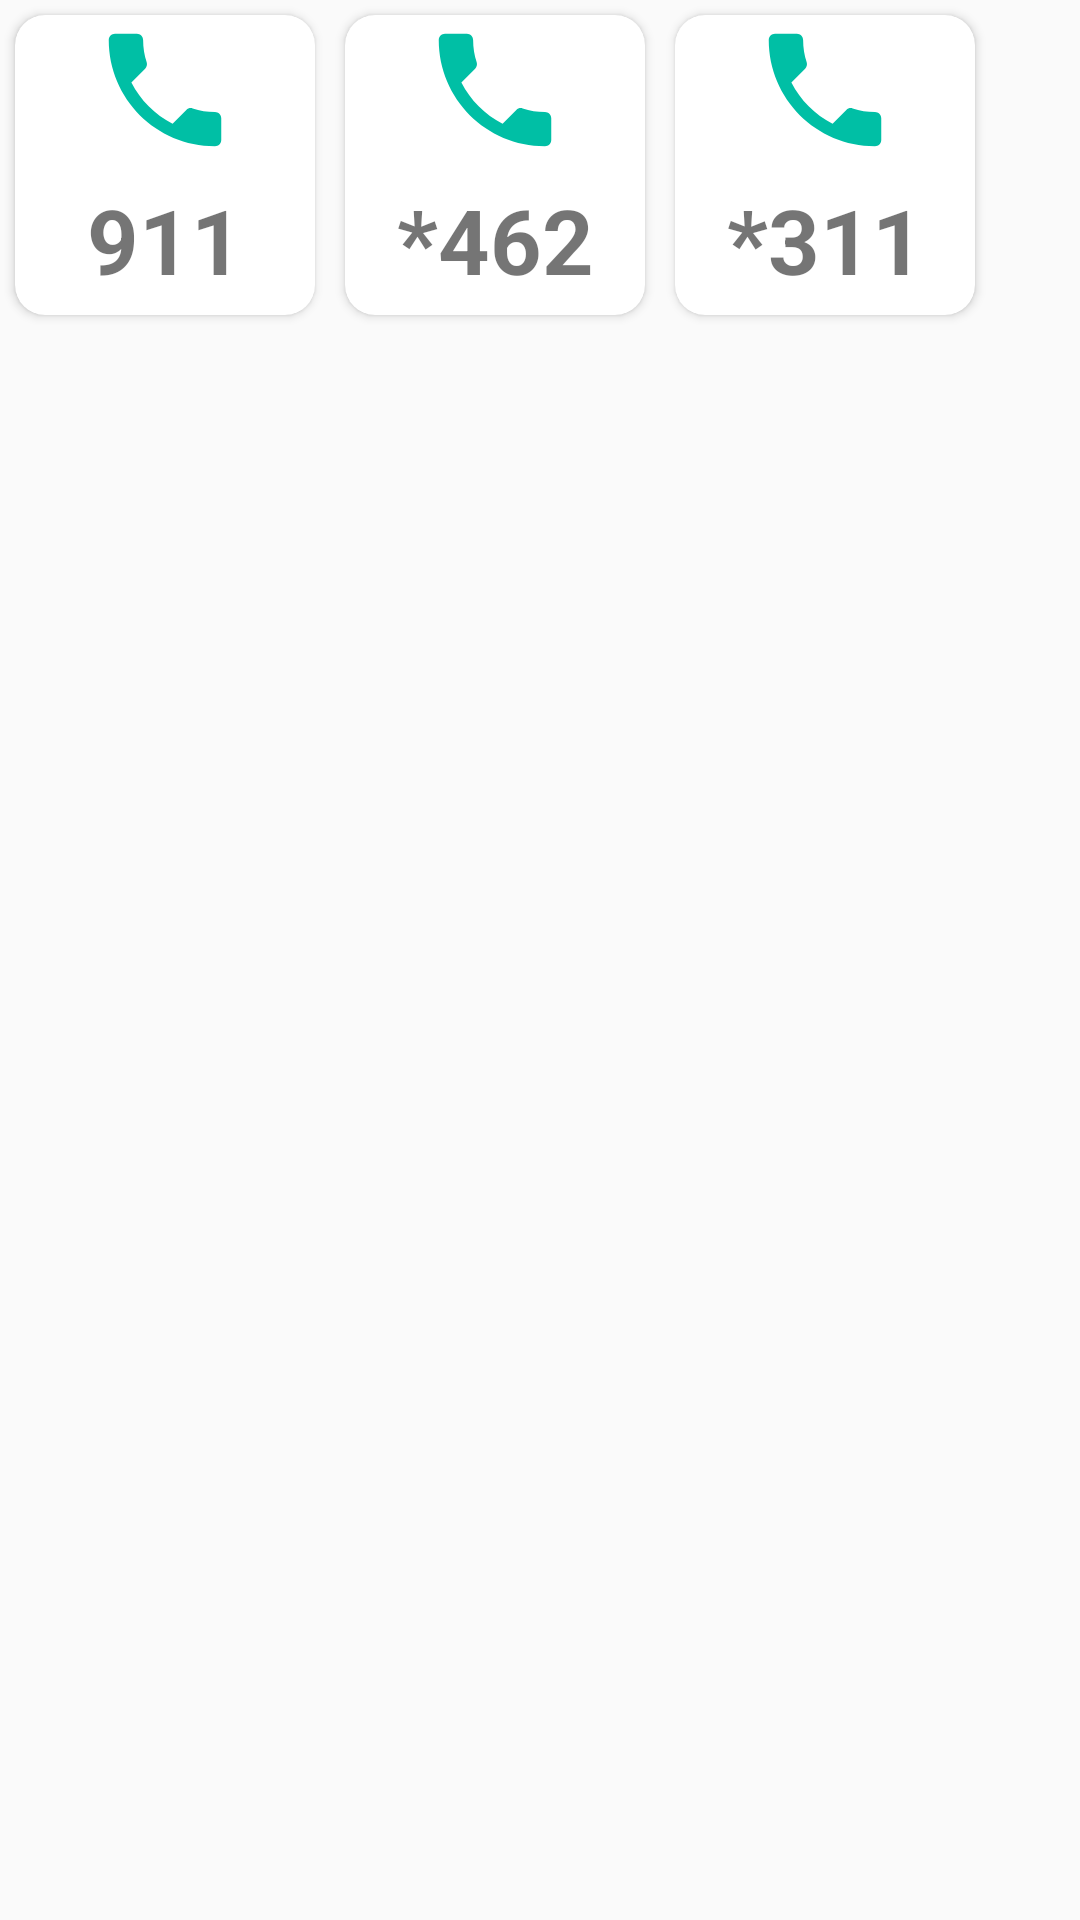

Produce the Android XML layout that renders to this screen, including the resource entries it uses.
<!-- AndroidManifest.xml: application theme AppTheme -->
<!-- res/layout/activity_servicios.xml -->
<?xml version="1.0" encoding="utf-8"?>
<androidx.constraintlayout.widget.ConstraintLayout xmlns:android="http://schemas.android.com/apk/res/android"
    xmlns:app="http://schemas.android.com/apk/res-auto"
    xmlns:tools="http://schemas.android.com/tools"
    android:layout_width="wrap_content"
    android:layout_height="wrap_content"
    android:layout_gravity="center"
    android:background="@color/colorRojo"
    tools:context=".Servicios">

    <LinearLayout
        android:layout_width="wrap_content"
        android:layout_height="wrap_content"
        android:orientation="horizontal"
        android:gravity="center"
        tools:ignore="MissingConstraints">

        <androidx.cardview.widget.CardView
            android:id="@+id/nueve"
            android:layout_width="100dp"
            android:layout_height="100dp"
            app:cardCornerRadius="10dp"
            android:layout_margin="5dp">

            <TextView
                android:layout_width="match_parent"
                android:layout_height="match_parent"
                android:gravity="center"
                android:drawableTop="@drawable/icono_tel"
                android:text="911"
                android:textSize="30dp"
                android:textStyle="bold"/>
        </androidx.cardview.widget.CardView>

        <androidx.cardview.widget.CardView
            android:layout_width="100dp"
            android:layout_height="100dp"
            app:cardCornerRadius="10dp"
            android:layout_margin="5dp">

            <TextView
                android:id="@+id/segundo"
                android:layout_width="match_parent"
                android:layout_height="match_parent"
                android:gravity="center"
                android:drawableTop="@drawable/icono_tel"
                android:text="*462"
                android:textSize="30dp"
                android:textStyle="bold"/>
        </androidx.cardview.widget.CardView>

        <androidx.cardview.widget.CardView
            android:layout_width="100dp"
            android:layout_height="100dp"
            app:cardCornerRadius="10dp"
            android:layout_margin="5dp">

            <TextView
                android:id="@+id/tercero"
                android:layout_width="match_parent"
                android:layout_height="match_parent"
                android:gravity="center"
                android:drawableTop="@drawable/icono_tel"
                android:text="*311"
                android:textSize="30dp"
                android:textStyle="bold"/>
        </androidx.cardview.widget.CardView>


    </LinearLayout>

</androidx.constraintlayout.widget.ConstraintLayout>
<!-- resources referenced by this layout -->
<resources>
  <!-- drawable icono_tel (drawable) -->
  <vector android:height="50dp" android:tint="?attr/iconos"
      android:viewportHeight="24.0" android:viewportWidth="24.0"
      android:width="50dp" xmlns:android="http://schemas.android.com/apk/res/android">
      <path android:fillColor="#FF000000" android:pathData="M6.62,10.79c1.44,2.83 3.76,5.14 6.59,6.59l2.2,-2.2c0.27,-0.27 0.67,-0.36 1.02,-0.24 1.12,0.37 2.33,0.57 3.57,0.57 0.55,0 1,0.45 1,1V20c0,0.55 -0.45,1 -1,1 -9.39,0 -17,-7.61 -17,-17 0,-0.55 0.45,-1 1,-1h3.5c0.55,0 1,0.45 1,1 0,1.25 0.2,2.45 0.57,3.57 0.11,0.35 0.03,0.74 -0.25,1.02l-2.2,2.2z"/>
  </vector>
  <style name="AppTheme" parent="Theme.AppCompat.Light.DarkActionBar">
          
          <item name="colorPrimary">@color/colorPrimary</item>
          <item name="colorPrimaryDark">@color/colorPrimaryDark</item>
          <item name="colorAccent">@color/colorAccent</item>
          <item name="android:windowAnimationStyle">@style/WindoAnimaion</item>
          <item name="iconos">@color/colorPrimary</item>
      </style>
  <color name="colorPrimary">#00BFA5</color>
  <color name="colorPrimaryDark">#00BFA5</color>
  <color name="colorAccent">#00BFA5</color>
  <style name="WindoAnimaion">
          <item name="android:windowEnterAnimation">@android:anim/fade_in</item>
          <item name="android:windowExitAnimation">@android:anim/fade_out</item>
      </style>
</resources>
